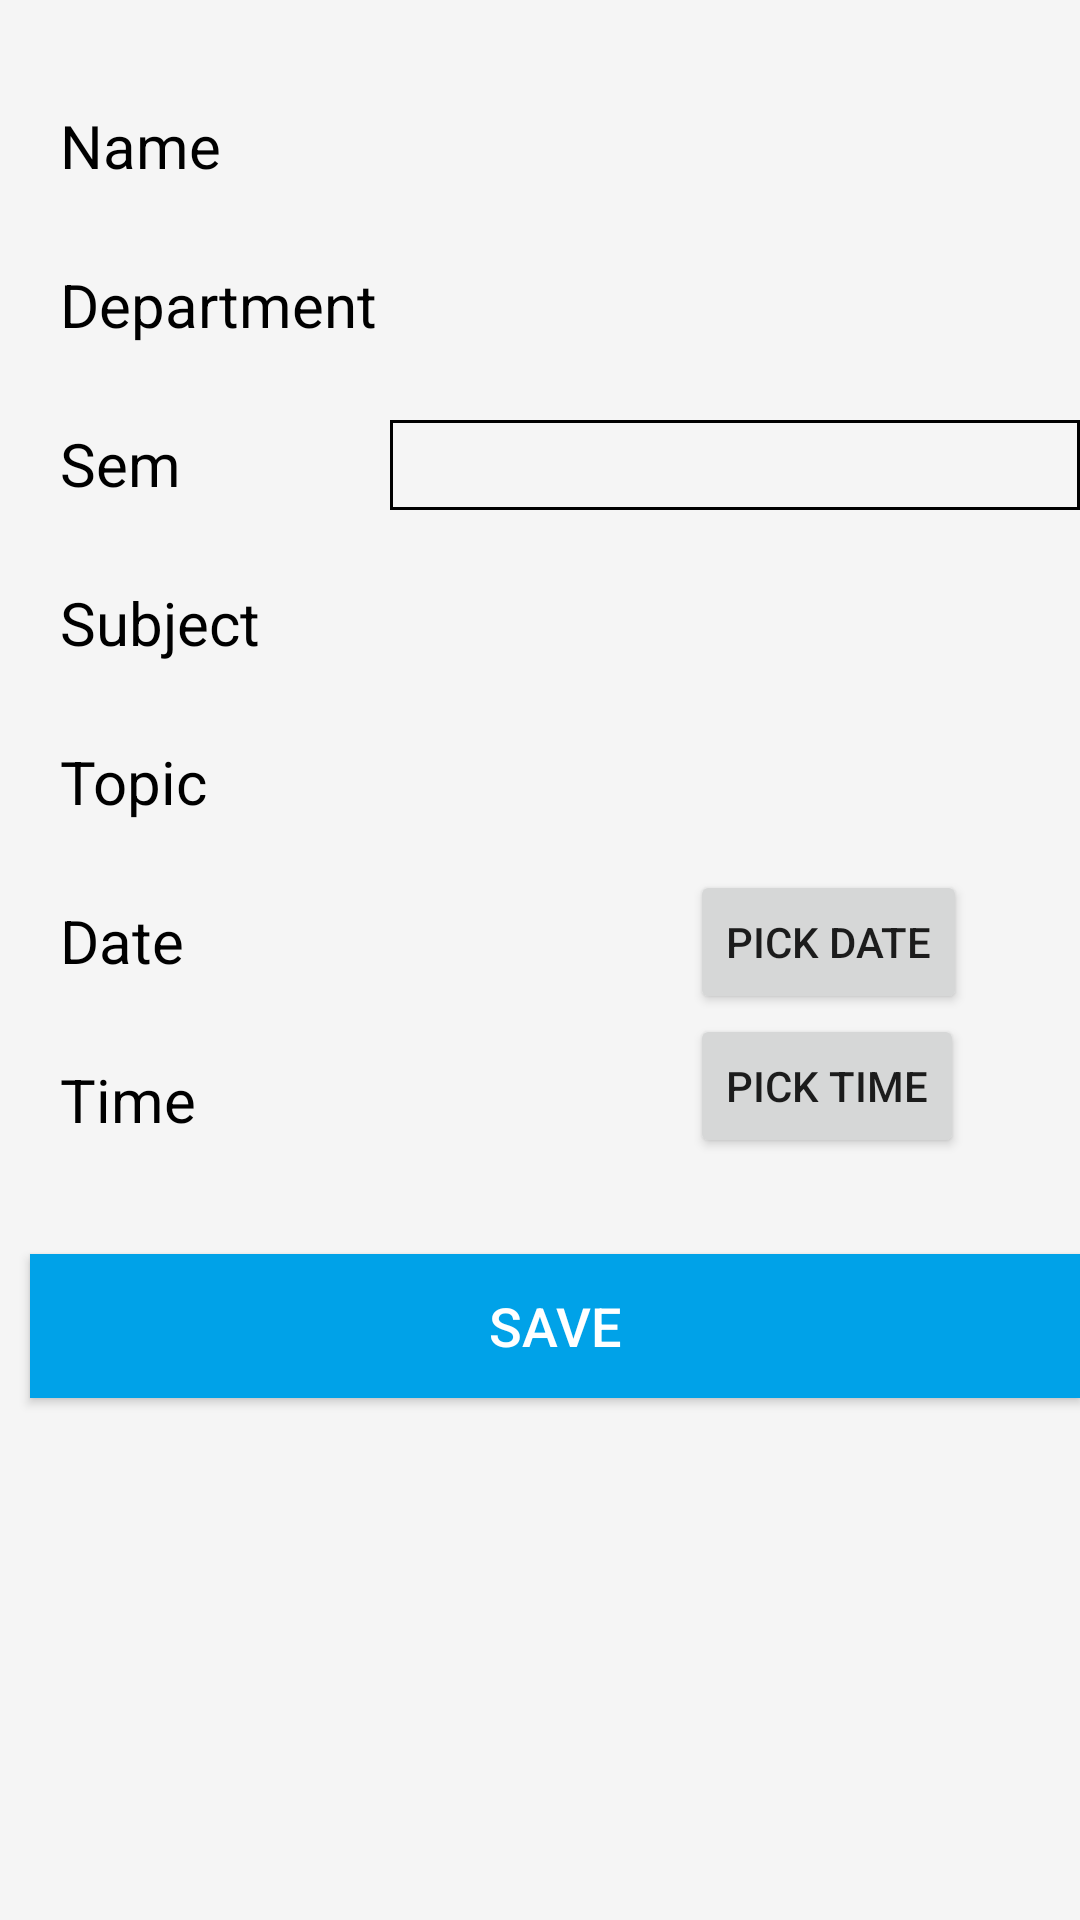

Android layout source for this screen:
<!-- AndroidManifest.xml: application theme AppTheme -->
<!-- res/layout/activity_details.xml -->
<?xml version="1.0" encoding="utf-8"?>
<RelativeLayout xmlns:android="http://schemas.android.com/apk/res/android"
    xmlns:app="http://schemas.android.com/apk/res-auto"
    xmlns:tools="http://schemas.android.com/tools"
    android:layout_width="match_parent"
    android:layout_height="match_parent"
    android:background="#F5F5F5"
    tools:context="com.example.meghanapeddakotla.intern1.DetailsActivity">

    <TextView
        android:id="@+id/tv_Dname"
        android:layout_width="wrap_content"
        android:layout_height="wrap_content"
        android:layout_marginLeft="10dp"
        android:layout_marginTop="35dp"
        android:layout_marginRight="10dp"
        android:layout_marginBottom="8dp"
        android:paddingLeft="10dp"
        android:text="Name"
        android:textSize="20sp"
        android:textColor="#000"/>
    <TextView
        android:id="@+id/tv_Ddep"
        android:layout_width="wrap_content"
        android:layout_height="wrap_content"
        android:layout_marginLeft="10dp"
        android:layout_marginTop="18dp"
        android:layout_marginRight="10dp"
        android:layout_marginBottom="8dp"
        android:layout_below="@+id/tv_Dname"
        android:paddingLeft="10dp"
        android:text="Department"
        android:textSize="20sp"
        android:textColor="#000"/>
    <TextView
        android:id="@+id/tv_Dsem"
        android:layout_width="wrap_content"
        android:layout_height="wrap_content"
        android:layout_marginLeft="10dp"
        android:layout_marginTop="18dp"
        android:layout_marginRight="10dp"
        android:layout_marginBottom="8dp"
        android:layout_below="@+id/tv_Ddep"
        android:paddingLeft="10dp"
        android:text="Sem"
        android:textSize="20sp"
        android:textColor="#000"/>
    <TextView
        android:id="@+id/tv_Dsubject"
        android:layout_width="wrap_content"
        android:layout_height="wrap_content"
        android:layout_marginLeft="10dp"
        android:layout_marginTop="18dp"
        android:layout_marginRight="10dp"
        android:layout_marginBottom="8dp"
        android:layout_below="@+id/tv_Dsem"
        android:paddingLeft="10dp"
        android:text="Subject"
        android:textSize="20sp"
        android:textColor="#000"/>
    <TextView
        android:id="@+id/tv_Dtopic"
        android:layout_width="wrap_content"
        android:layout_height="wrap_content"
        android:layout_marginLeft="10dp"
        android:layout_marginTop="18dp"
        android:layout_marginRight="10dp"
        android:layout_marginBottom="8dp"
        android:layout_below="@+id/tv_Dsubject"
        android:paddingLeft="10dp"
        android:text="Topic"
        android:textSize="20sp"
        android:textColor="#000"/>
    <TextView
        android:id="@+id/tv_Ddate"
        android:layout_width="wrap_content"
        android:layout_height="wrap_content"
        android:layout_marginLeft="10dp"
        android:layout_marginTop="18dp"
        android:layout_marginRight="10dp"
        android:layout_marginBottom="8dp"
        android:layout_below="@+id/tv_Dtopic"
        android:paddingLeft="10dp"
        android:text="Date"
        android:textSize="20sp"
        android:textColor="#000"/>
    <TextView
        android:id="@+id/tv_Dtime"
        android:layout_width="wrap_content"
        android:layout_height="wrap_content"
        android:layout_marginLeft="10dp"
        android:layout_marginTop="18dp"
        android:layout_marginRight="10dp"
        android:layout_marginBottom="8dp"
        android:layout_below="@+id/tv_Ddate"
        android:paddingLeft="10dp"
        android:text="Time"
        android:textSize="20sp"
        android:textColor="#000"/>

    <EditText
        android:id="@+id/et_Ddep"
        android:layout_width="250dp"
        android:layout_height="30dp"
        android:layout_marginLeft="130dp"
        android:layout_marginTop="90dp"
        android:paddingLeft="10dp"
        android:inputType="text"
        android:background="@drawable/edit"/>

    <Spinner
        android:id="@+id/sem_Dspinner"
        android:layout_width="250dp"
        android:layout_height="30dp"
        android:layout_marginTop="20dp"
        android:layout_marginLeft="130dp"
        android:layout_below="@+id/et_Ddep"
        android:background="@drawable/drop_down"/>

    <EditText
        android:id="@+id/et_Dsubject"
        android:layout_width="250dp"
        android:layout_height="30dp"
        android:layout_marginLeft="130dp"
        android:layout_marginTop="20dp"
        android:paddingLeft="10dp"
        android:layout_below="@id/sem_Dspinner"
        android:inputType="text"
        android:background="@drawable/edit"/>
    <EditText
        android:id="@+id/et_Dtopic"
        android:layout_width="250dp"
        android:layout_height="30dp"
        android:layout_marginLeft="130dp"
        android:layout_marginTop="20dp"
        android:layout_below="@id/et_Dsubject"
        android:paddingLeft="10dp"
        android:inputType="text"
        android:background="@drawable/edit"/>
    <EditText
        android:id="@+id/Ddate"
        android:layout_width="wrap_content"
        android:layout_height="wrap_content"
        android:layout_marginLeft="130dp"
        android:layout_marginTop="20dp"
        android:layout_below="@+id/et_Dtopic"
        android:backgroundTint="#F5F5F5"/>
    <Button
        android:id="@+id/pick_Ddate"
        android:layout_width="wrap_content"
        android:layout_height="wrap_content"
        android:layout_marginLeft="230dp"
        android:layout_marginTop="20dp"
        android:layout_below="@id/et_Dtopic"
        android:text="Pick Date"/>

    <EditText
        android:id="@+id/et_Dtime"
        android:layout_width="wrap_content"
        android:layout_height="wrap_content"
        android:layout_marginLeft="130dp"
        android:layout_marginTop="10dp"
        android:layout_below="@+id/Ddate"
        android:backgroundTint="#F5F5F5"/>

    <Button
        android:id="@+id/pick_Dtime"
        android:layout_width="wrap_content"
        android:layout_height="wrap_content"
        android:layout_below="@+id/pick_Ddate"
        android:layout_marginLeft="230dp"
        android:text="Pick Time"/>
    <Button
        android:id="@+id/save_Dbutton"
        android:layout_width="match_parent"
        android:layout_height="wrap_content"
        android:background="@drawable/button"
        android:layout_alignStart="@id/tv_Dtime"
        android:layout_alignLeft="@id/tv_Dtime"
        android:layout_alignRight="@id/et_Dtopic"
        android:layout_alignEnd="@id/et_Dtopic"
        android:layout_marginTop="30dp"
        android:layout_below="@id/tv_Dtime"
        android:text="Save"
        android:textColor="#ffff"
        android:textSize="18sp"/>

</RelativeLayout>
<!-- resources referenced by this layout -->
<resources>
  <!-- drawable button (drawable) -->
  <?xml version="1.0" encoding="utf-8"?>
  <shape xmlns:android="http://schemas.android.com/apk/res/android">
      <solid android:color="#00A2E8"/>
  </shape>
  <!-- drawable drop_down (drawable) -->
  <?xml version="1.0" encoding="utf-8"?>
  <shape xmlns:android="http://schemas.android.com/apk/res/android"
      android:shape="rectangle">
      <stroke android:width="1dp"
          android:color="#000" />
  
  </shape>
  <style name="AppTheme" parent="Theme.AppCompat.Light.DarkActionBar">
          
          <item name="colorPrimary">@color/colorPrimary</item>
          <item name="colorPrimaryDark">@color/colorPrimaryDark</item>
          <item name="colorAccent">@color/colorAccent</item>
      </style>
  <color name="colorPrimary">#027CD1</color>
  <color name="colorPrimaryDark">#303F9F</color>
  <color name="colorAccent">#FF4081</color>
</resources>
